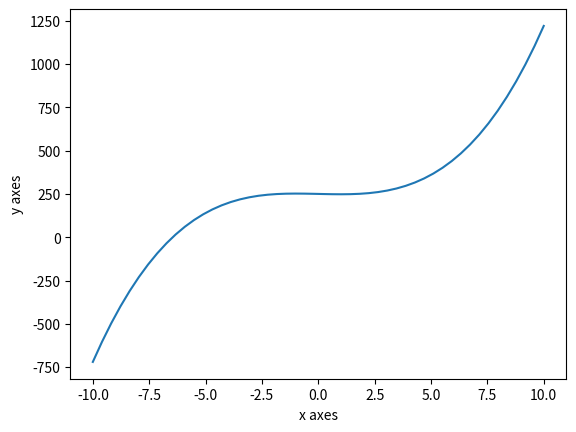

The matplotlib source for this figure:
import matplotlib.pyplot as plt
import numpy as np

def graph():
    axes = plt.axes()
    axes.set_xlabel('x axes')
    axes.set_ylabel('y axes')

    xs = np.linspace(-10.0, 10.0)
    ys = xs**3-3*xs+250


    axes.plot(xs, ys)
    plt.show()

graph()